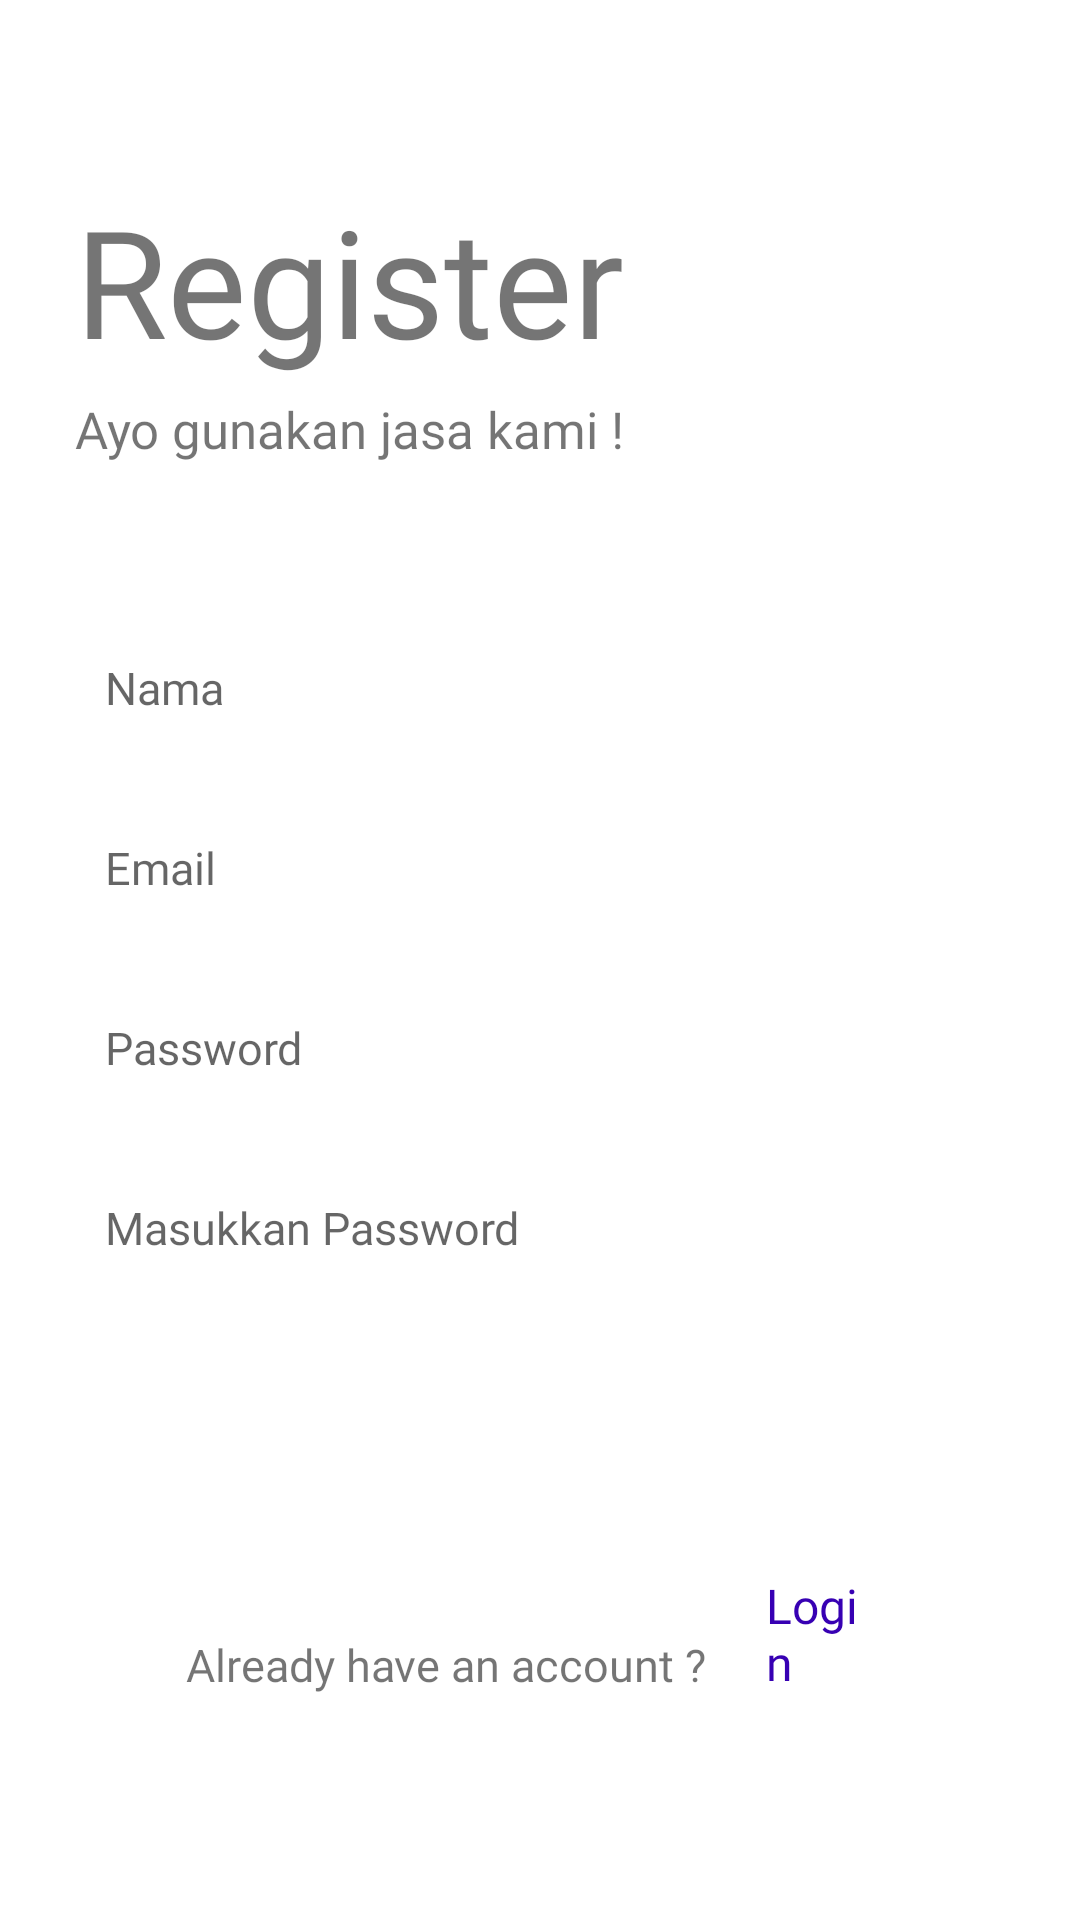

This screen was rendered from an Android layout file. Write that file and the resources it references.
<!-- AndroidManifest.xml: application theme Theme.RentalCar -->
<!-- res/layout/activity_register.xml -->
<?xml version="1.0" encoding="utf-8"?>
<LinearLayout
    xmlns:android="http://schemas.android.com/apk/res/android"
    xmlns:tools="http://schemas.android.com/tools"
    android:layout_width="match_parent"
    android:layout_height="match_parent"
    android:orientation="vertical"
    tools:context=".Register">

    <TextView
        android:id="@+id/tv_logo"
        android:layout_width="wrap_content"
        android:layout_height="wrap_content"
        android:text="@string/labelRegister"
        android:textAlignment="center"
        android:textSize="50sp"
        android:layout_marginStart="25dp"
        android:layout_marginBottom="5dp"
        android:fontFamily="@font/indigo_daisy"
        android:layout_marginTop="60dp"/>

    <TextView
        android:id="@+id/tv_subtitle"
        android:layout_width="wrap_content"
        android:layout_height="wrap_content"
        android:text="@string/tag"
        android:textSize="17sp"
        android:fontFamily="@font/roboto_regular"
        android:layout_marginStart="25dp"
        android:layout_marginBottom="50dp"/>

    <EditText
        android:id="@+id/et_name"
        android:layout_width="match_parent"
        android:layout_height="50dp"
        android:hint="@string/labelNama"
        android:layout_marginLeft="20dp"
        android:layout_marginRight="20dp"
        android:layout_marginBottom="10dp"
        android:padding="15dp"
        android:inputType="textPersonName"
        android:fontFamily="@font/roboto_regular"
        android:background="@drawable/et_custom"
        android:textSize="15sp" />

    <EditText
        android:id="@+id/et_email"
        android:layout_width="match_parent"
        android:layout_height="50dp"
        android:hint="@string/labelemail"
        android:layout_marginLeft="20dp"
        android:layout_marginRight="20dp"
        android:layout_marginBottom="10dp"
        android:padding="15dp"
        android:fontFamily="@font/roboto_regular"
        android:inputType="textEmailAddress"
        android:background="@drawable/et_custom"
        android:textSize="15sp" />

    <EditText
        android:id="@+id/et_password"
        android:layout_width="match_parent"
        android:layout_height="50dp"
        android:hint="@string/labelPass"
        android:layout_marginLeft="20dp"
        android:layout_marginRight="20dp"
        android:layout_marginBottom="10dp"
        android:padding="15dp"
        android:fontFamily="@font/roboto_regular"
        android:inputType="textPassword"
        android:background="@drawable/et_custom"
        android:textSize="15sp" />

    <EditText
        android:id="@+id/et_repassword"
        android:layout_width="match_parent"
        android:layout_height="50dp"
        android:hint="@string/labelrePass"
        android:layout_marginLeft="20dp"
        android:layout_marginRight="20dp"
        android:padding="15dp"
        android:fontFamily="@font/roboto_regular"
        android:inputType="textPassword"
        android:background="@drawable/et_custom"
        android:textSize="15sp" />

    <RelativeLayout
        android:layout_width="match_parent"
        android:layout_height="0dp"
        android:layout_weight="1">

        <Button
            android:id="@+id/btn_register"
            android:layout_width="match_parent"
            android:layout_height="wrap_content"
            android:layout_centerInParent="true"
            android:layout_marginLeft="20dp"
            android:layout_marginRight="20dp"
            android:layout_marginBottom="30dp"
            android:background="@drawable/rouded_edittext"
            android:fontFamily="@font/roboto_regular"
            android:text="@string/labelRegister"
            android:textColor="@android:color/white" />


        <TextView
            android:id="@+id/logintext"
            android:layout_width="wrap_content"
            android:layout_height="wrap_content"
            android:layout_alignParentEnd="true"
            android:layout_alignParentBottom="true"
            android:layout_marginStart="20dp"
            android:layout_marginEnd="68dp"
            android:layout_marginBottom="75dp"
            android:layout_toEndOf="@+id/tologin"
            android:fontFamily="@font/roboto_regular"
            android:text="@string/labelLogin"
            android:textColor="@color/colorPrimaryDark"
            android:textSize="16sp" />

        <TextView
            android:id="@+id/tologin"
            android:layout_width="wrap_content"
            android:layout_height="wrap_content"
            android:layout_alignParentStart="true"
            android:layout_alignParentBottom="true"
            android:layout_marginStart="62dp"
            android:layout_marginBottom="75dp"
            android:fontFamily="@font/roboto_regular"
            android:text="@string/tologin"
            android:textSize="15sp" />

    </RelativeLayout>

</LinearLayout>
<!-- resources referenced by this layout -->
<resources>
  <string name="labelLogin">Login</string>
  <string name="labelNama">Nama</string>
  <string name="labelPass">Password</string>
  <string name="labelRegister">Register</string>
  <string name="labelemail">Email</string>
  <string name="labelrePass">Masukkan Password</string>
  <string name="tag">Ayo gunakan jasa kami !</string>
  <string name="tologin">Already have an account ?</string>
  <style name="Theme.RentalCar" parent="Theme.MaterialComponents.DayNight.DarkActionBar">
          
          <item name="colorPrimary">@color/colorPrimary</item>
          <item name="colorPrimaryDark">@color/colorPrimaryDark</item>
          <item name="colorAccent">@color/colorAccent</item>
          
          <item name="colorSecondary">@color/teal_200</item>
          <item name="colorSecondaryVariant">@color/teal_700</item>
          <item name="colorOnSecondary">@color/black</item>
          
          <item name="android:statusBarColor" tools:targetApi="l">?attr/colorPrimaryVariant</item>
          
          <item name="windowActionBar">false</item>
          <item name="windowNoTitle">true</item>
      </style>
  <!-- not gathered from this repository: default colours our renderer supplied (Android Studio template values) -->
  <color name="teal_200">#FF03DAC5</color>
  <color name="teal_700">#FF018786</color>
  <color name="black">#FF000000</color>
  <color name="colorPrimary">#FF6200EE</color>
  <color name="colorPrimaryDark">#FF3700B3</color>
  <color name="colorAccent">#FF03DAC5</color>
</resources>
